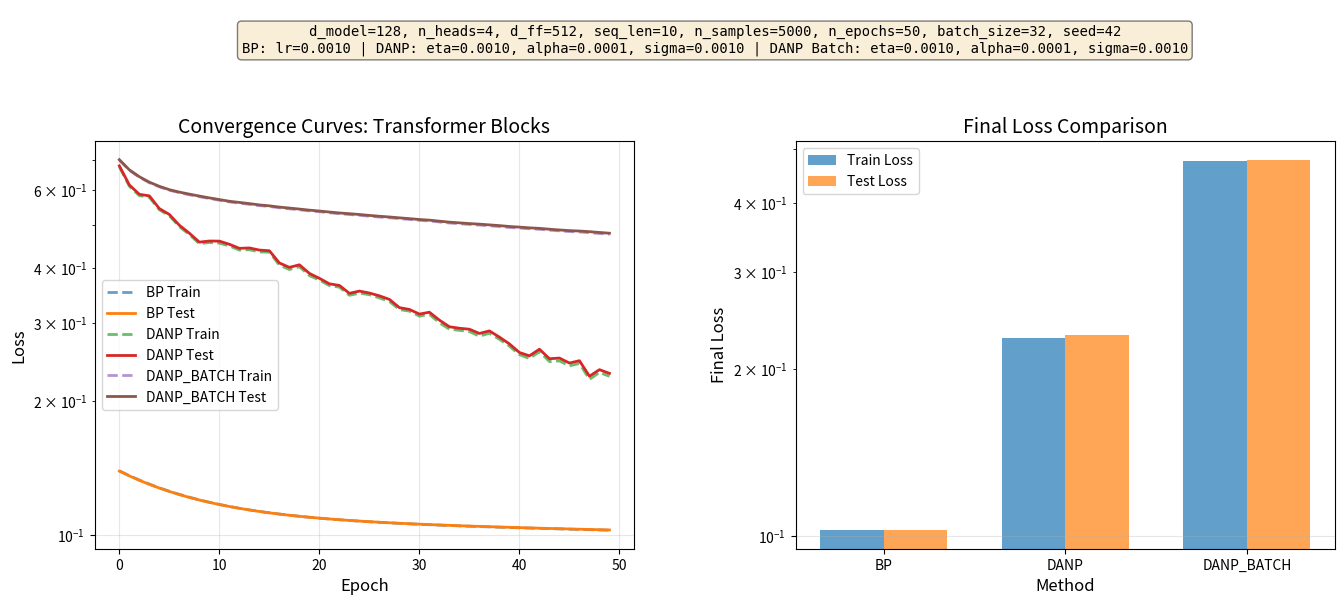

Write the Python code that produced this figure.
#!/usr/bin/env python3
"""
Quick script to plot transformer block experiment results from terminal output.
"""

import numpy as np
import matplotlib.pyplot as plt
import os

# Extract data from terminal output
bp_train_losses = [
    0.139474, 0.136049, 0.132967, 0.130193, 0.127697, 0.125452, 0.123430, 0.121610, 0.119971, 0.118493,
    0.117161, 0.115958, 0.114870, 0.113887, 0.112996, 0.112187, 0.111452, 0.110784, 0.110174, 0.109616,
    0.109105, 0.108636, 0.108205, 0.107806, 0.107438, 0.107096, 0.106778, 0.106481, 0.106203, 0.105942,
    0.105696, 0.105463, 0.105243, 0.105033, 0.104833, 0.104642, 0.104459, 0.104282, 0.104112, 0.103948,
    0.103788, 0.103633, 0.103483, 0.103335, 0.103192, 0.103051, 0.102913, 0.102777, 0.102644, 0.102512
]

bp_test_losses = [
    0.139258, 0.135852, 0.132788, 0.130031, 0.127551, 0.125320, 0.123313, 0.121507, 0.119881, 0.118415,
    0.117094, 0.115902, 0.114826, 0.113852, 0.112970, 0.112170, 0.111444, 0.110783, 0.110181, 0.109630,
    0.109126, 0.108664, 0.108238, 0.107846, 0.107483, 0.107146, 0.106833, 0.106541, 0.106267, 0.106011,
    0.105769, 0.105540, 0.105324, 0.105118, 0.104921, 0.104734, 0.104553, 0.104380, 0.104213, 0.104051,
    0.103894, 0.103742, 0.103594, 0.103449, 0.103308, 0.103169, 0.103033, 0.102900, 0.102768, 0.102639
]

danp_train_losses = [
    0.674983, 0.610385, 0.581186, 0.576144, 0.540083, 0.523509, 0.494910, 0.475084, 0.452982, 0.455844,
    0.454291, 0.447924, 0.438260, 0.439183, 0.433964, 0.433563, 0.405310, 0.396153, 0.402018, 0.383913,
    0.375198, 0.364585, 0.361565, 0.346677, 0.350524, 0.347685, 0.341918, 0.335757, 0.321839, 0.319319,
    0.311088, 0.313868, 0.300646, 0.290631, 0.289049, 0.287154, 0.280368, 0.284691, 0.275876, 0.266255,
    0.254796, 0.249788, 0.258743, 0.245827, 0.246647, 0.240365, 0.243446, 0.224124, 0.232354, 0.227751
]

danp_test_losses = [
    0.678297, 0.614333, 0.585244, 0.580548, 0.543468, 0.527207, 0.498450, 0.478349, 0.456699, 0.459360,
    0.459069, 0.451620, 0.442212, 0.443138, 0.438297, 0.436719, 0.409924, 0.400647, 0.406007, 0.388346,
    0.378535, 0.367874, 0.364827, 0.350156, 0.354270, 0.350750, 0.345664, 0.339370, 0.325143, 0.322099,
    0.314445, 0.317512, 0.304716, 0.294428, 0.292184, 0.290713, 0.284381, 0.288217, 0.278999, 0.269380,
    0.257624, 0.253241, 0.262106, 0.249439, 0.250318, 0.243923, 0.246919, 0.227813, 0.235684, 0.231233
]

danp_batch_train_losses = [
    0.698646, 0.662661, 0.639454, 0.621479, 0.608292, 0.597738, 0.590227, 0.583780, 0.577922, 0.572546,
    0.567466, 0.562497, 0.559062, 0.555555, 0.551958, 0.549386, 0.545626, 0.542763, 0.539953, 0.537027,
    0.534594, 0.531802, 0.529177, 0.526990, 0.524828, 0.522248, 0.520047, 0.518124, 0.515837, 0.513686,
    0.511428, 0.509707, 0.506948, 0.504279, 0.502430, 0.500460, 0.498917, 0.496992, 0.495071, 0.492806,
    0.491346, 0.489428, 0.488083, 0.485979, 0.484113, 0.482453, 0.481364, 0.479576, 0.477596, 0.475669
]

danp_batch_test_losses = [
    0.700390, 0.664479, 0.641175, 0.623268, 0.609998, 0.599441, 0.592017, 0.585764, 0.579972, 0.574470,
    0.569491, 0.564508, 0.561125, 0.557701, 0.553895, 0.551282, 0.547701, 0.545003, 0.542097, 0.539100,
    0.536639, 0.533874, 0.531295, 0.529216, 0.527114, 0.524536, 0.522283, 0.520349, 0.518015, 0.515853,
    0.513557, 0.511848, 0.509132, 0.506555, 0.504726, 0.502853, 0.501308, 0.499439, 0.497578, 0.495232,
    0.493718, 0.491824, 0.490472, 0.488355, 0.486445, 0.484762, 0.483809, 0.482139, 0.480175, 0.478316
]

# Create results dictionary in the expected format
results = {
    'config': {
        'd_model': 128,
        'n_heads': 4,
        'd_ff': 512,
        'seq_len': 10,
        'n_samples': 5000,
        'n_epochs': 50,
        'lr': 0.001,
        'sigma': 0.001,
        'alpha': 0.0001,
        'batch_size': 32,
        'seed': 42
    },
    'experiments': {
        'bp': {
            'train_losses': bp_train_losses,
            'test_losses': bp_test_losses,
            'final_train': bp_train_losses[-1],
            'final_test': bp_test_losses[-1]
        },
        'danp': {
            'train_losses': danp_train_losses,
            'test_losses': danp_test_losses,
            'final_train': danp_train_losses[-1],
            'final_test': danp_test_losses[-1]
        },
        'danp_batch': {
            'train_losses': danp_batch_train_losses,
            'test_losses': danp_batch_test_losses,
            'final_train': danp_batch_train_losses[-1],
            'final_test': danp_batch_test_losses[-1]
        }
    }
}

# Create visualization
output_dir = './transformer_block_results'
os.makedirs(output_dir, exist_ok=True)

fig = plt.figure(figsize=(16, 7))
gs = fig.add_gridspec(2, 2, height_ratios=[0.15, 1], width_ratios=[1, 1], hspace=0.3, wspace=0.3)

# Add parameter text box at the top
param_ax = fig.add_subplot(gs[0, :])
param_ax.axis('off')
config = results['config']
param_text = (
    f"d_model={config['d_model']}, n_heads={config['n_heads']}, d_ff={config['d_ff']}, "
    f"seq_len={config['seq_len']}, n_samples={config['n_samples']}, n_epochs={config['n_epochs']}, "
    f"batch_size={config['batch_size']}, seed={config['seed']}\n"
    f"BP: lr={config['lr']:.4f} | "
    f"DANP: eta={config['lr']:.4f}, alpha={config['alpha']:.4f}, sigma={config['sigma']:.4f} | "
    f"DANP Batch: eta={config['lr']:.4f}, alpha={config['alpha']:.4f}, sigma={config['sigma']:.4f}"
)
param_ax.text(0.5, 0.5, param_text, ha='center', va='center', fontsize=10, 
              bbox=dict(boxstyle='round', facecolor='wheat', alpha=0.5), family='monospace')

# Plot 1: Convergence curves
ax = fig.add_subplot(gs[1, 0])
for method, exp in results['experiments'].items():
    epochs = range(len(exp['train_losses']))
    ax.plot(epochs, exp['train_losses'], '--', label=f'{method.upper()} Train', linewidth=2, alpha=0.7)
    ax.plot(epochs, exp['test_losses'], '-', label=f'{method.upper()} Test', linewidth=2)
ax.set_xlabel('Epoch', fontsize=12)
ax.set_ylabel('Loss', fontsize=12)
ax.set_title('Convergence Curves: Transformer Blocks', fontsize=14)
ax.legend(fontsize=10)
ax.set_yscale('log')
ax.grid(True, alpha=0.3)

# Plot 2: Final losses comparison
ax = fig.add_subplot(gs[1, 1])
methods = list(results['experiments'].keys())
train_losses = [results['experiments'][m]['final_train'] for m in methods]
test_losses = [results['experiments'][m]['final_test'] for m in methods]

x = np.arange(len(methods))
width = 0.35
ax.bar(x - width/2, train_losses, width, label='Train Loss', alpha=0.7)
ax.bar(x + width/2, test_losses, width, label='Test Loss', alpha=0.7)
ax.set_xlabel('Method', fontsize=12)
ax.set_ylabel('Final Loss', fontsize=12)
ax.set_title('Final Loss Comparison', fontsize=14)
ax.set_xticks(x)
ax.set_xticklabels([m.upper() for m in methods])
ax.legend(fontsize=10)
ax.set_yscale('log')
ax.grid(True, alpha=0.3, axis='y')
plot_file = os.path.join(output_dir, 'transformer_results.png')
plt.savefig(plot_file, dpi=300, bbox_inches='tight')
print(f"Visualization saved to {plot_file}")
plt.close()

print("\nSummary:")
print("="*80)
for method, exp in results['experiments'].items():
    print(f"{method.upper()}:")
    print(f"  Final Train Loss: {exp['final_train']:.6f}")
    print(f"  Final Test Loss:  {exp['final_test']:.6f}")
print("="*80)
